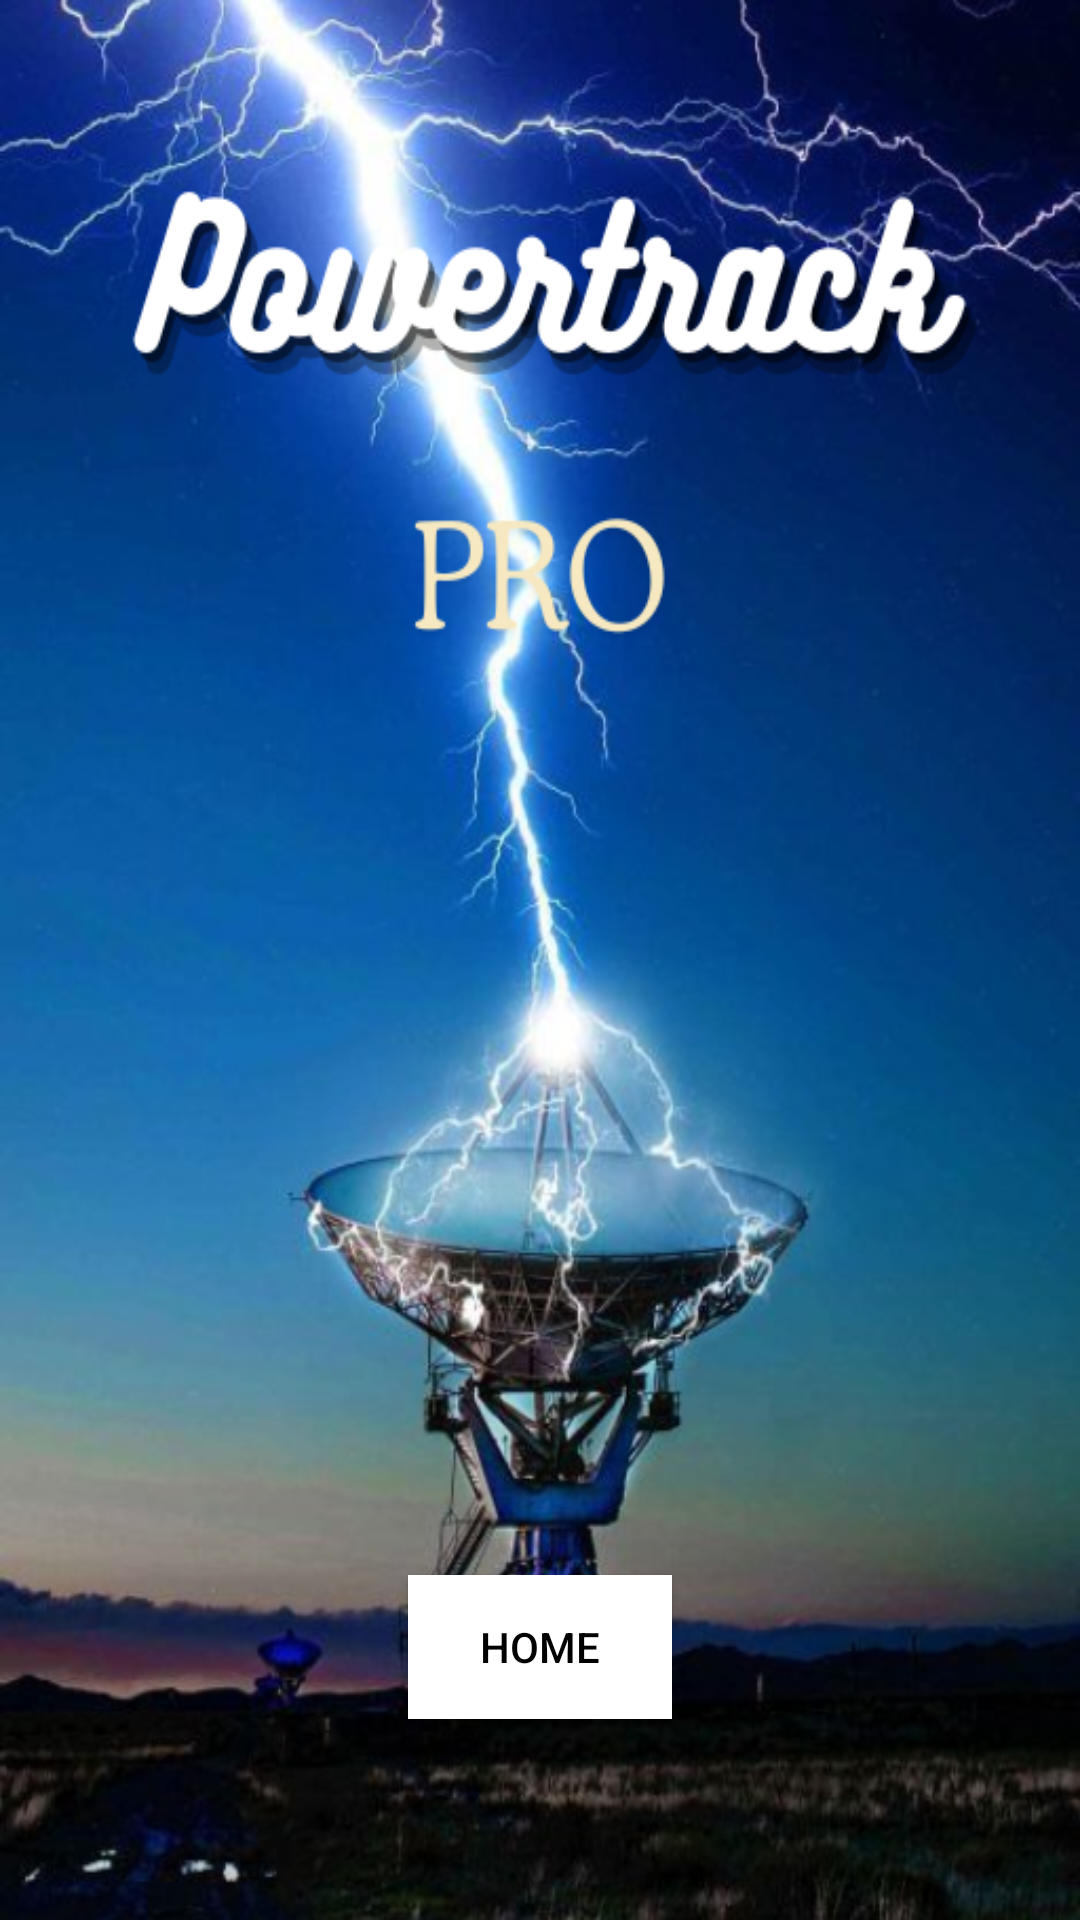

Layout XML and referenced resources for this Android screen:
<!-- AndroidManifest.xml: application theme Theme.PowerTrackPro -->
<!-- res/layout/activity_main.xml -->
<?xml version="1.0" encoding="utf-8"?>
<androidx.constraintlayout.widget.ConstraintLayout xmlns:android="http://schemas.android.com/apk/res/android"
    xmlns:app="http://schemas.android.com/apk/res-auto"
    xmlns:tools="http://schemas.android.com/tools"
    android:layout_width="match_parent"
    android:layout_height="match_parent"
    android:background="@drawable/powertrack__1_"
    tools:context=".MainActivity" >

    <Button
        android:id="@+id/button"
        android:layout_width="wrap_content"
        android:layout_height="wrap_content"
        android:background="@color/white"
        android:backgroundTint="@color/white"
        android:text="@string/home"
        android:textColor="@color/black"
        app:layout_constraintBottom_toBottomOf="parent"
        app:layout_constraintEnd_toEndOf="parent"
        app:layout_constraintStart_toStartOf="parent"
        app:layout_constraintTop_toTopOf="parent"
        app:layout_constraintVertical_bias="0.887" />
</androidx.constraintlayout.widget.ConstraintLayout>
<!-- resources referenced by this layout -->
<resources>
  <!-- drawable powertrack__1_: png bitmap (drawable, 496507 bytes) -->
  <string name="home">Home</string>
  <style name="Theme.PowerTrackPro" parent="Base.Theme.PowerTrackPro" />
  <style name="Base.Theme.PowerTrackPro" parent="Theme.Material3.DayNight.NoActionBar">
          
          
      </style>
  <!-- not gathered from this repository: default colours our renderer supplied (Android Studio template values) -->
  <color name="black">#FF000000</color>
  <color name="white">#FFFFFFFF</color>
</resources>
